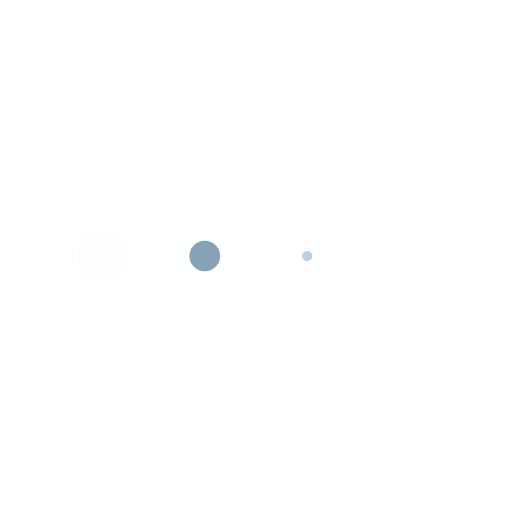
t = 0.00 s
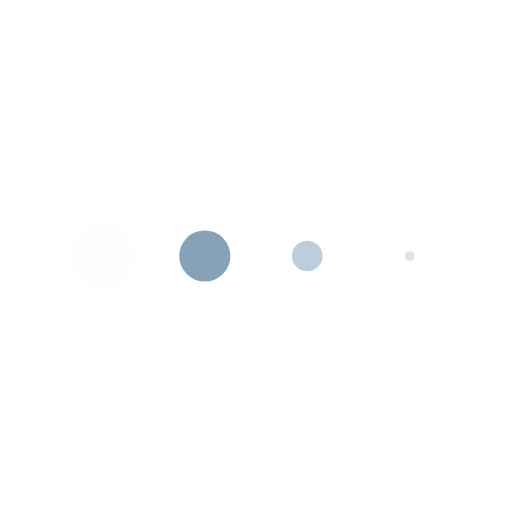
t = 0.13 s
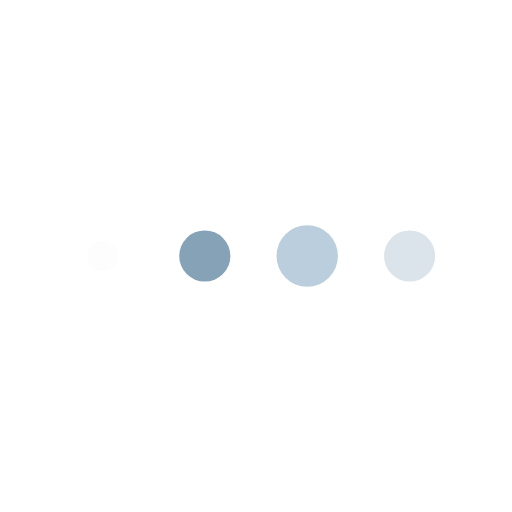
t = 0.38 s
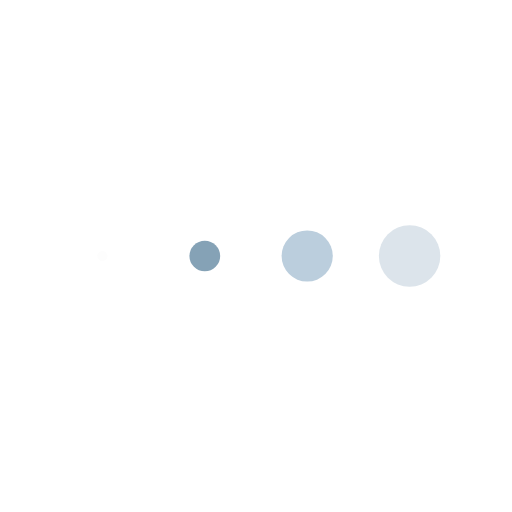
t = 0.50 s
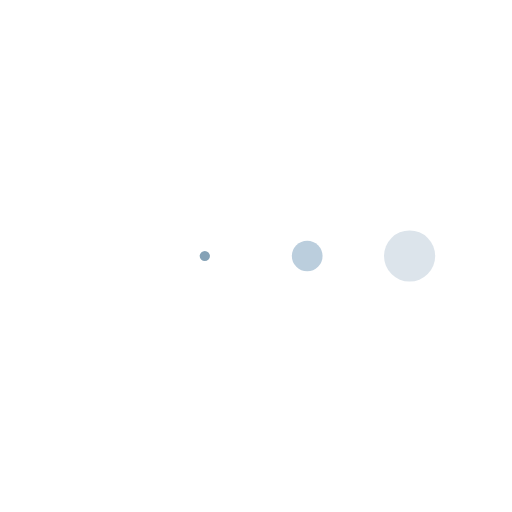
t = 0.63 s
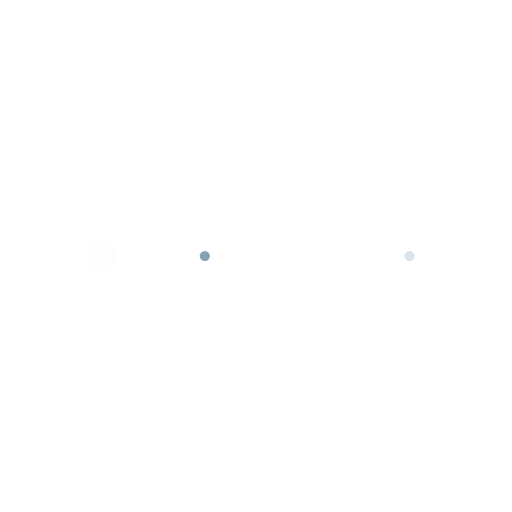
t = 0.88 s

The animated SVG that drew these frames (rendered in a browser with its animation timeline set to each time). Animation: 4 SMIL elements (animateTransform=4); one cycle of 1.00 s, repeats indefinitely.

<svg class="lds-message" width="200px"  height="200px"  xmlns="http://www.w3.org/2000/svg" xmlns:xlink="http://www.w3.org/1999/xlink" viewBox="0 0 100 100" preserveAspectRatio="xMidYMid" style="background: none;"><g transform="translate(20 50)">
<circle cx="0" cy="0" r="6" fill="#fdfdfd" transform="scale(0.106105 0.106105)">
  <animateTransform attributeName="transform" type="scale" begin="-0.375s" calcMode="spline" keySplines="0.3 0 0.7 1;0.3 0 0.7 1" values="0;1;0" keyTimes="0;0.5;1" dur="1s" repeatCount="indefinite"></animateTransform>
</circle>
</g><g transform="translate(40 50)">
<circle cx="0" cy="0" r="6" fill="#85a2b6" transform="scale(0.414217 0.414217)">
  <animateTransform attributeName="transform" type="scale" begin="-0.25s" calcMode="spline" keySplines="0.3 0 0.7 1;0.3 0 0.7 1" values="0;1;0" keyTimes="0;0.5;1" dur="1s" repeatCount="indefinite"></animateTransform>
</circle>
</g><g transform="translate(60 50)">
<circle cx="0" cy="0" r="6" fill="#bbcedd" transform="scale(0.764293 0.764293)">
  <animateTransform attributeName="transform" type="scale" begin="-0.125s" calcMode="spline" keySplines="0.3 0 0.7 1;0.3 0 0.7 1" values="0;1;0" keyTimes="0;0.5;1" dur="1s" repeatCount="indefinite"></animateTransform>
</circle>
</g><g transform="translate(80 50)">
<circle cx="0" cy="0" r="6" fill="#dce4eb" transform="scale(0.990481 0.990481)">
  <animateTransform attributeName="transform" type="scale" begin="0s" calcMode="spline" keySplines="0.3 0 0.7 1;0.3 0 0.7 1" values="0;1;0" keyTimes="0;0.5;1" dur="1s" repeatCount="indefinite"></animateTransform>
</circle>
</g></svg>
